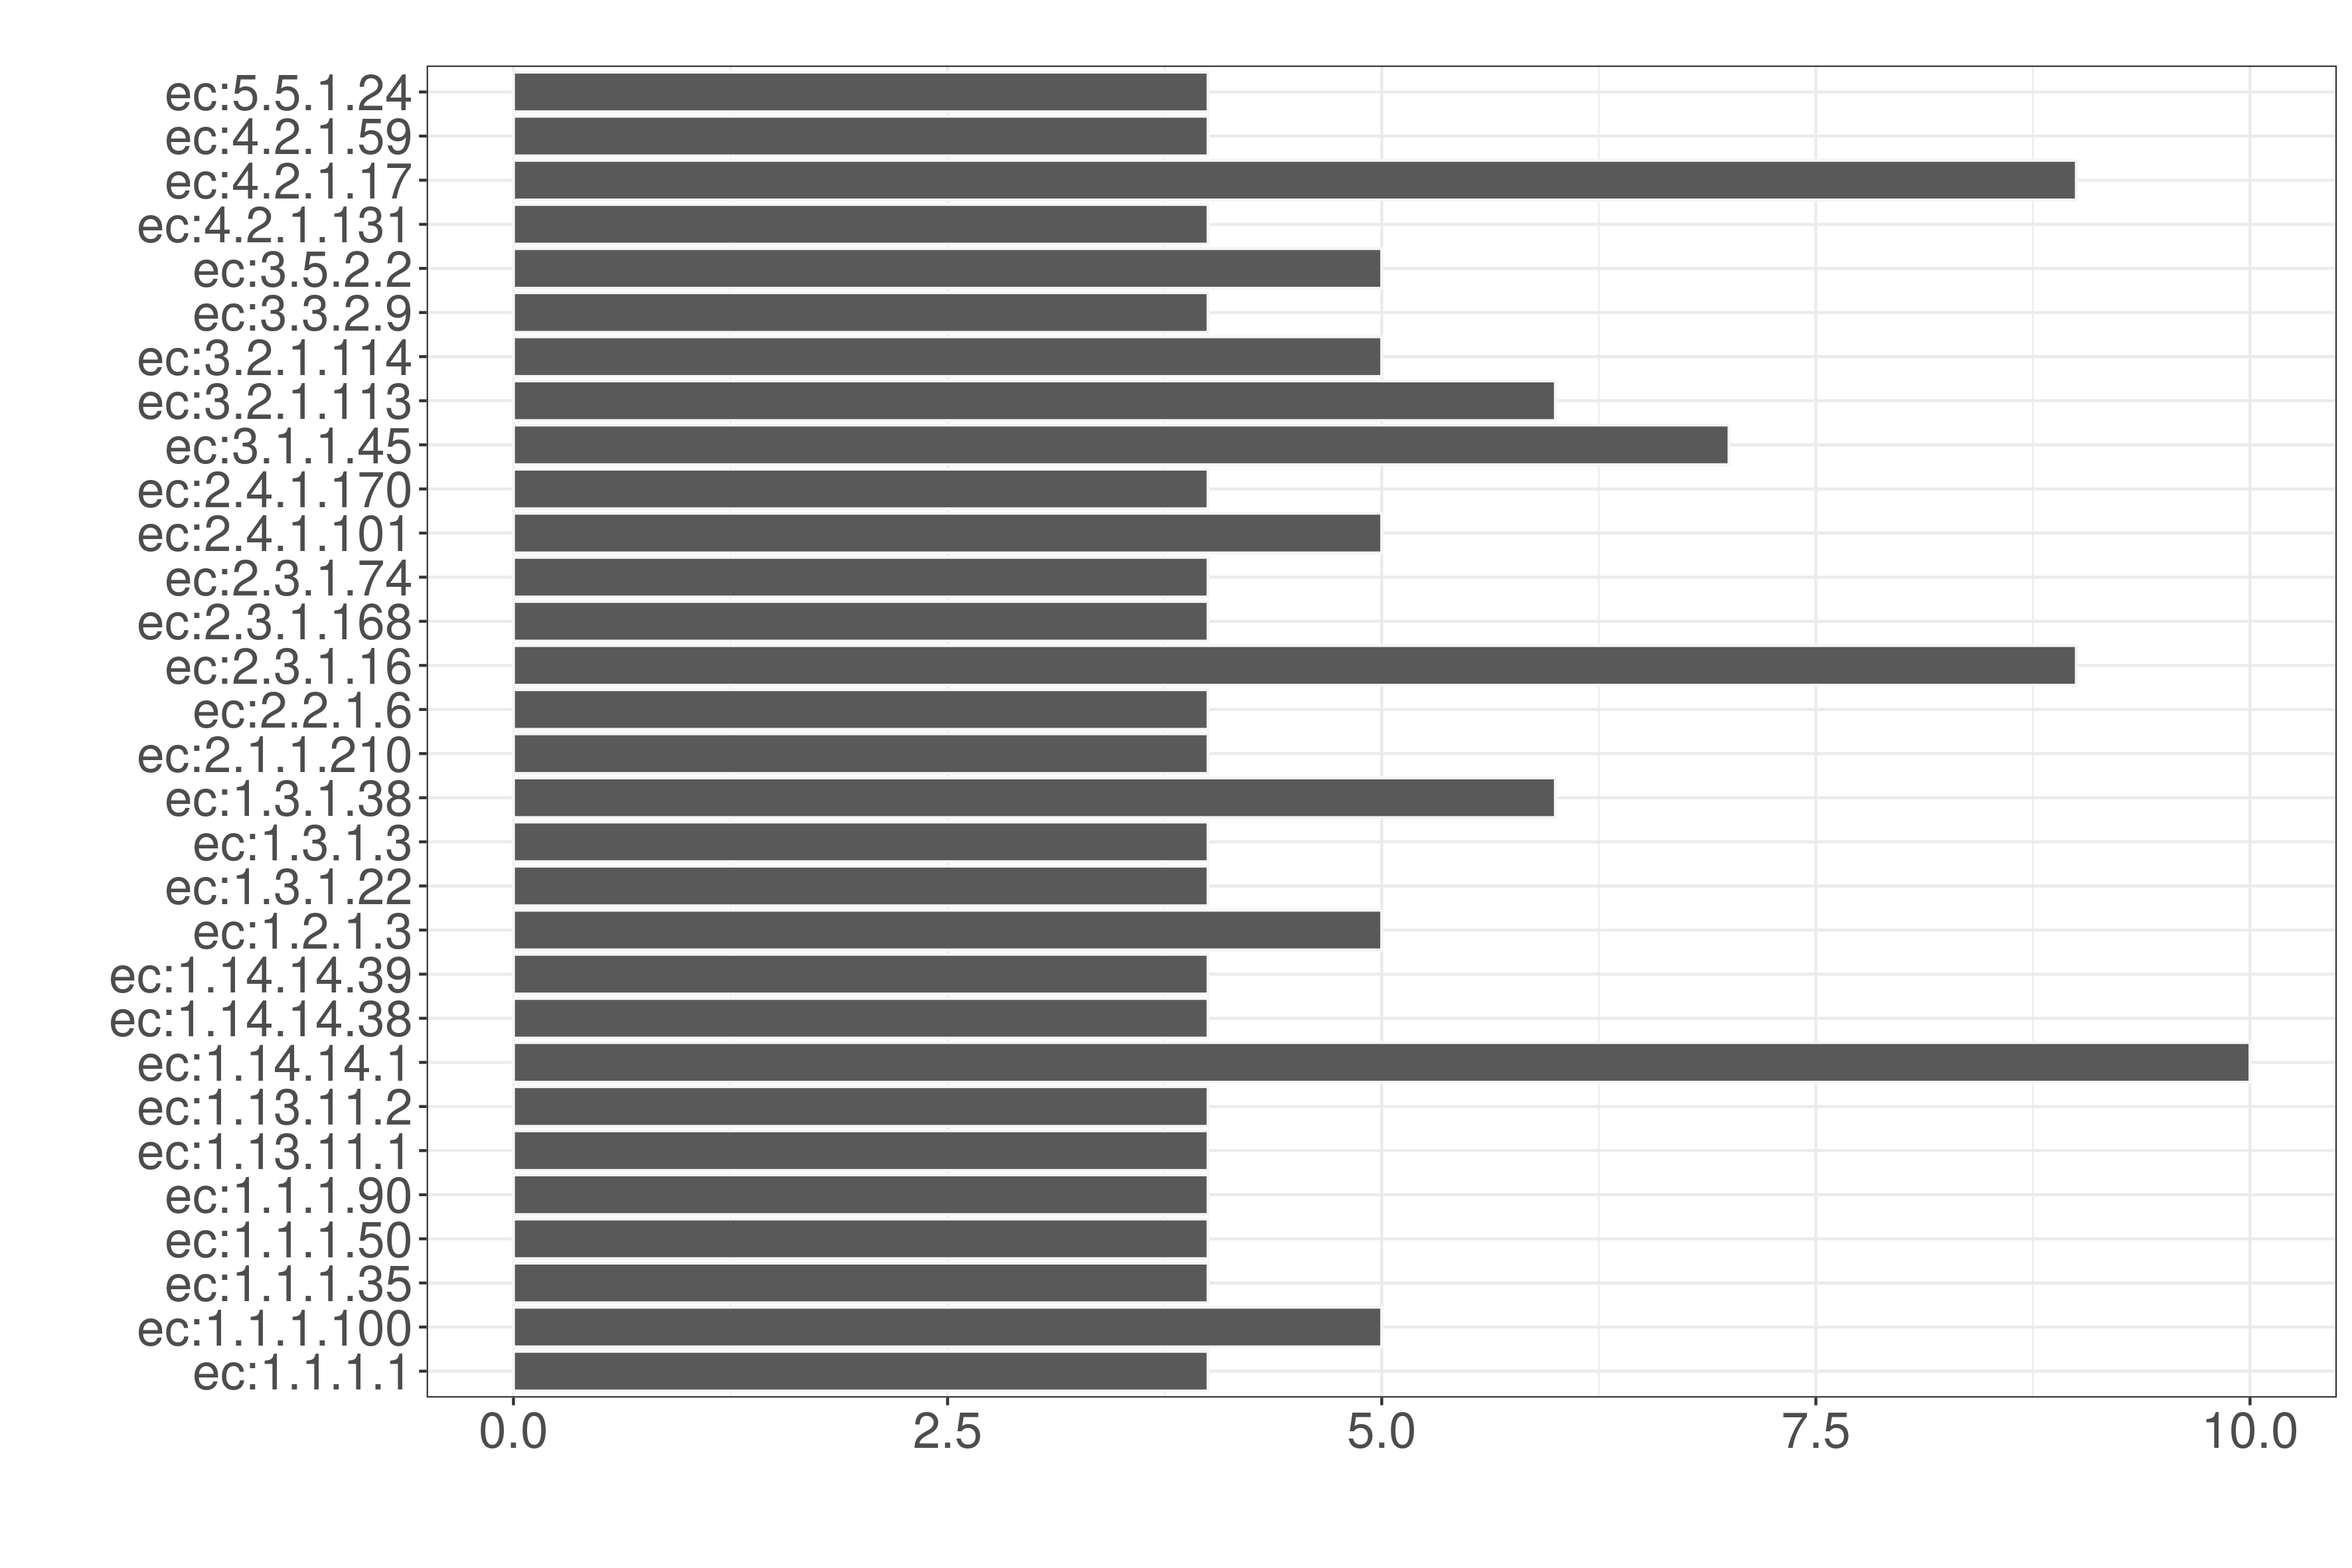

Source data for this figure (header and first rows):
, name, n
1, ec:1.1.1.1, 4
2, ec:1.1.1.100, 5
3, ec:1.1.1.101, 1
4, ec:1.1.1.102, 1
5, ec:1.1.1.132, 1
6, ec:1.1.1.136, 1
7, ec:1.1.1.140, 1
8, ec:1.1.1.146, 2
9, ec:1.1.1.149, 1
10, ec:1.1.1.17, 1
11, ec:1.1.1.170, 2
12, ec:1.1.1.18, 2
13, ec:1.1.1.181, 1
14, ec:1.11.1.9, 2
15, ec:1.1.1.193, 1
16, ec:1.1.1.195, 1
17, ec:1.1.1.203, 1
18, ec:1.1.1.205, 1
19, ec:1.1.1.206, 1
20, ec:1.1.1.211, 3
21, ec:1.1.1.213, 1
22, ec:1.1.1.219, 1
23, ec:1.1.1.22, 2
24, ec:1.1.1.236, 1
25, ec:1.1.1.237, 1
26, ec:1.1.1.243, 1
27, ec:1.1.1.248, 1
28, ec:1.1.1.261, 1
29, ec:1.1.1.267, 1
30, ec:1.1.1.270, 2
31, ec:1.1.1.271, 1
32, ec:1.1.1.275, 1
33, ec:1.1.1.288, 1
34, ec:1.1.1.290, 1
35, ec:1.1.1.3, 2
36, ec:1.1.1.30, 1
37, ec:1.1.1.305, 1
38, ec:1.1.1.311, 1
39, ec:1.1.1.312, 1
40, ec:1.1.1.324, 1
41, ec:1.1.1.330, 1
42, ec:1.1.1.335, 1
43, ec:1.1.1.337, 1
44, ec:1.1.1.340, 1
45, ec:1.1.1.342, 1
46, ec:1.1.1.348, 1
47, ec:1.1.1.349, 1
48, ec:1.1.1.35, 4
49, ec:1.1.1.353, 1
50, ec:1.1.1.362, 1
51, ec:1.1.1.365, 2
52, ec:1.1.1.384, 1
53, ec:1.1.1.39, 1
54, ec:1.1.1.396, 1
55, ec:1.1.1.404, 1
56, ec:1.1.1.418, 3
57, ec:1.1.1.45, 1
58, ec:1.1.1.50, 4
59, ec:1.1.1.59, 2
60, ec:1.1.1.77, 1
... 800 more rows
